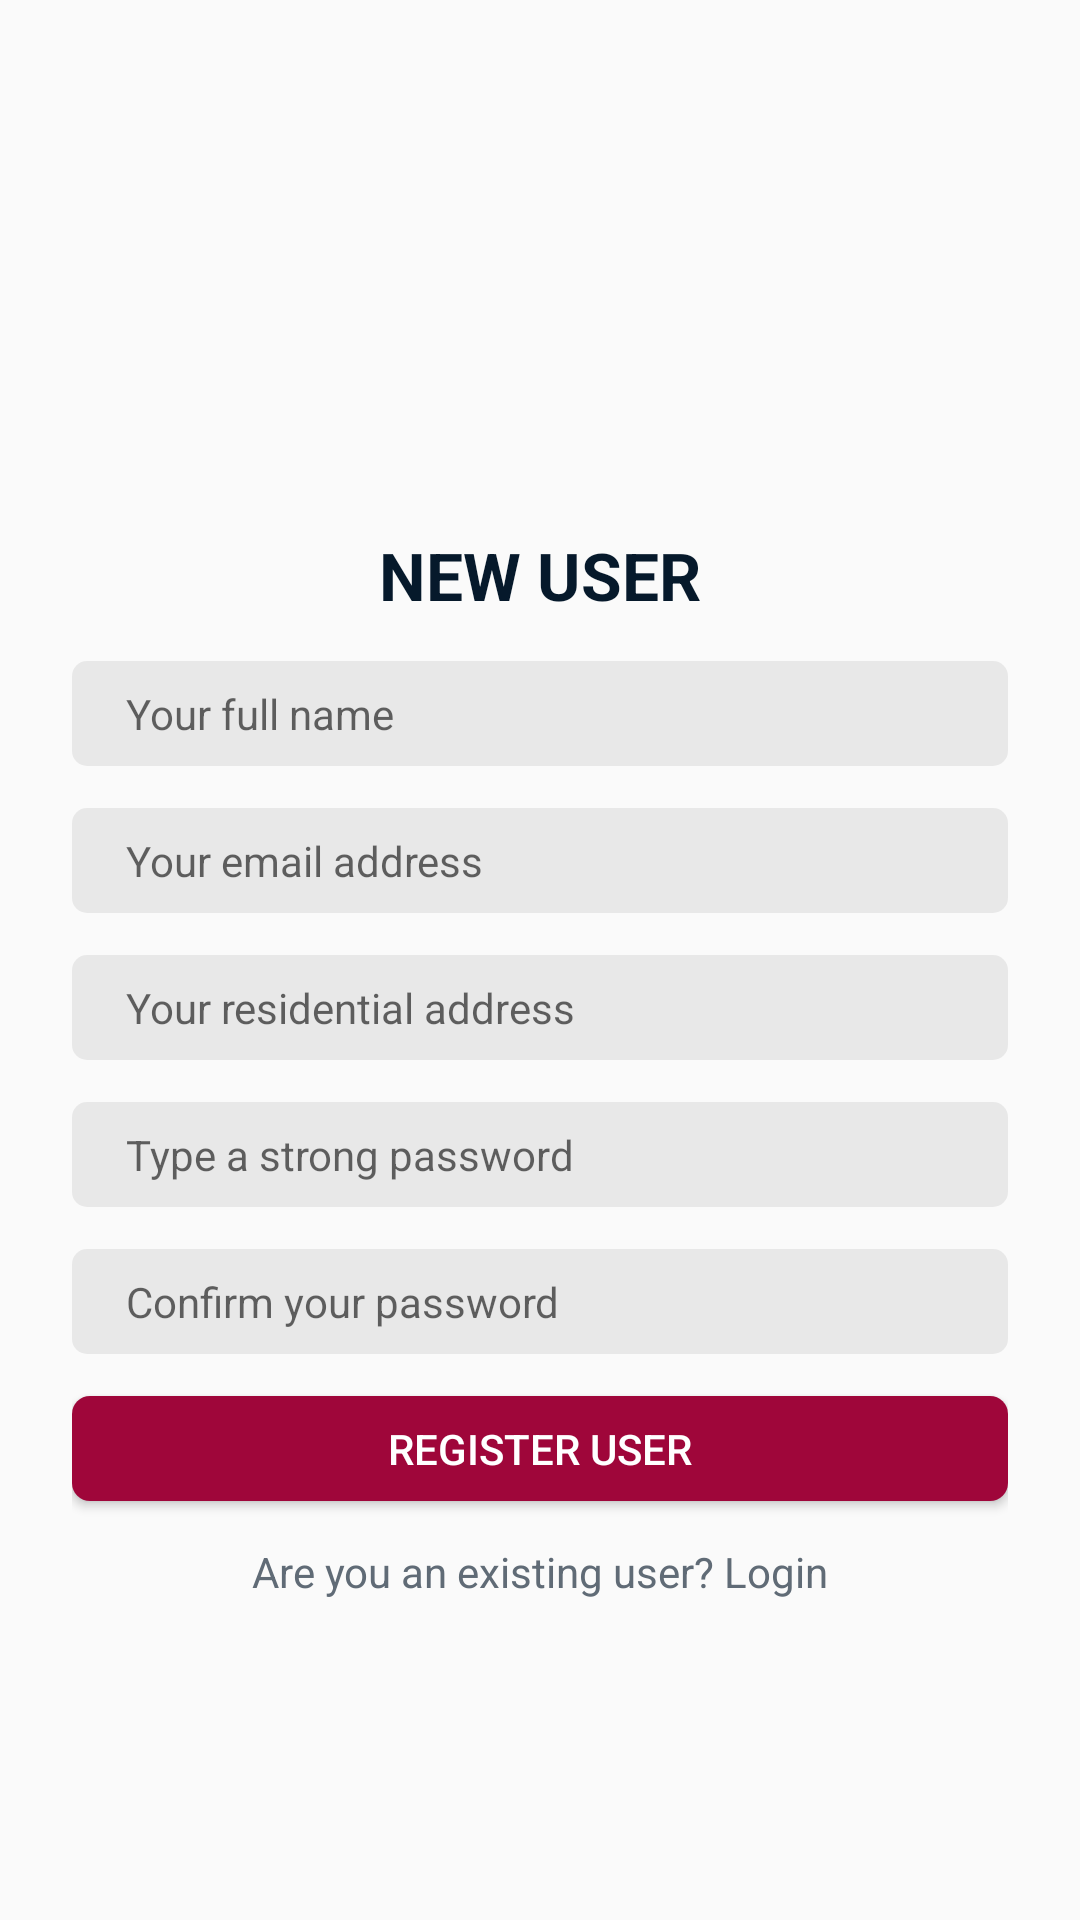

The Android layout XML behind this screen, and the referenced resources:
<!-- AndroidManifest.xml: application theme AppTheme -->
<!-- res/layout/activity_register.xml -->
<?xml version="1.0" encoding="utf-8"?>
<androidx.constraintlayout.widget.ConstraintLayout xmlns:android="http://schemas.android.com/apk/res/android"
    xmlns:app="http://schemas.android.com/apk/res-auto"
    xmlns:tools="http://schemas.android.com/tools"
    android:layout_width="match_parent"
    android:layout_height="match_parent"
    tools:context=".RegisterActivity"
    android:padding="@dimen/gap_xxl">

    <androidx.constraintlayout.widget.ConstraintLayout
        android:layout_width="0dp"
        android:layout_height="wrap_content"
        app:layout_constraintStart_toStartOf="parent"
        app:layout_constraintEnd_toEndOf="parent"
        app:layout_constraintTop_toTopOf="parent"
        app:layout_constraintBottom_toBottomOf="parent"
        android:id="@+id/clcontainerMaster">
        
        <ImageView
            android:layout_width="@dimen/img_logo_main"
            android:layout_height="@dimen/img_logo_main"
            app:layout_constraintStart_toStartOf="parent"
            app:layout_constraintEnd_toEndOf="parent"
            app:layout_constraintTop_toTopOf="parent"
            android:src="@drawable/logo"
            android:contentDescription="logo"
            android:id="@+id/img_logo"/>
        
        <TextView
            android:layout_width="wrap_content"
            android:layout_height="wrap_content"
            android:textSize="@dimen/font_xxl"
            android:text="@string/new_user"
            android:textStyle="bold"
            app:layout_constraintStart_toStartOf="parent"
            app:layout_constraintEnd_toEndOf="parent"
            app:layout_constraintTop_toBottomOf="@id/img_logo"
            android:layout_marginTop="@dimen/gap_lg"
            android:textColor="@color/colorTextBlackPrimary"
            android:textAllCaps="true"
            android:id="@+id/tv_title"/>
        <EditText
            android:layout_width="0dp"
            android:layout_height="wrap_content"
            style="@style/EditTextField"
            android:id="@+id/et_name"
            app:layout_constraintStart_toStartOf="parent"
            app:layout_constraintEnd_toEndOf="parent"
            app:layout_constraintTop_toBottomOf="@id/tv_title"
            android:layout_marginTop="@dimen/gap_lg"
            android:background="@drawable/edit_text_bg"
            android:hint="@string/please_enter_your_name"
            android:inputType="textPersonName"/>
        <EditText
            android:layout_width="0dp"
            android:layout_height="wrap_content"
            style="@style/EditTextField"
            android:id="@+id/et_email"
            app:layout_constraintStart_toStartOf="parent"
            app:layout_constraintEnd_toEndOf="parent"
            app:layout_constraintTop_toBottomOf="@id/et_name"
            android:layout_marginTop="@dimen/gap_lg"
            android:background="@drawable/edit_text_bg"
            android:hint="@string/please_enter_your_email"
            android:inputType="textEmailAddress"/>
        <EditText
            android:layout_width="0dp"
            android:layout_height="wrap_content"
            style="@style/EditTextField"
            android:id="@+id/et_address"
            app:layout_constraintStart_toStartOf="parent"
            app:layout_constraintEnd_toEndOf="parent"
            app:layout_constraintTop_toBottomOf="@id/et_email"
            android:layout_marginTop="@dimen/gap_lg"
            android:background="@drawable/edit_text_bg"
            android:hint="@string/please_enter_your_address"
            android:inputType="textPostalAddress"/>
        <EditText
            android:layout_width="0dp"
            android:layout_height="wrap_content"
            style="@style/EditTextField"
            android:id="@+id/et_password"
            app:layout_constraintStart_toStartOf="parent"
            app:layout_constraintEnd_toEndOf="parent"
            app:layout_constraintTop_toBottomOf="@id/et_address"
            android:layout_marginTop="@dimen/gap_lg"
            android:background="@drawable/edit_text_bg"
            android:hint="@string/please_enter_your_password"
            android:inputType="textPassword"/>
        <EditText
            android:layout_width="0dp"
            android:layout_height="wrap_content"
            style="@style/EditTextField"
            android:id="@+id/et_password_confirm"
            app:layout_constraintStart_toStartOf="parent"
            app:layout_constraintEnd_toEndOf="parent"
            app:layout_constraintTop_toBottomOf="@id/et_password"
            android:layout_marginTop="@dimen/gap_lg"
            android:background="@drawable/edit_text_bg"
            android:hint="@string/please_enter_your_password_confirm"
            android:inputType="textPassword"/>
        <Button
            android:layout_width="0dp"
            android:layout_height="wrap_content"
            style="@style/PrimaryButton.Positive"
            app:layout_constraintStart_toStartOf="parent"
            app:layout_constraintEnd_toEndOf="parent"
            app:layout_constraintTop_toBottomOf="@id/et_password_confirm"
            android:layout_marginTop="@dimen/gap_lg"
            android:text="@string/register_user"
            android:id="@+id/btn_register"/>
        <TextView
            android:layout_width="wrap_content"
            android:layout_height="wrap_content"
            android:textSize="@dimen/font_lg"
            app:layout_constraintStart_toStartOf="parent"
            app:layout_constraintEnd_toEndOf="parent"
            app:layout_constraintTop_toBottomOf="@id/btn_register"
            app:layout_constraintBottom_toBottomOf="parent"
            android:layout_marginTop="@dimen/gap_lg"
            android:text="@string/are_you_an_existing_user_login"
            android:textColor="@color/colorTextBlackSecondary"
            android:id="@+id/tv_login"/>
    </androidx.constraintlayout.widget.ConstraintLayout>
</androidx.constraintlayout.widget.ConstraintLayout>
<!-- resources referenced by this layout -->
<resources>
  <color name="colorTextBlackPrimary">#06192B</color>
  <color name="colorTextBlackSecondary">#606b76</color>
  <dimen name="font_lg">14sp</dimen>
  <dimen name="font_xxl">22sp</dimen>
  <dimen name="gap_lg">14dp</dimen>
  <dimen name="gap_xxl">24dp</dimen>
  <dimen name="img_logo_main">56dp</dimen>
  <!-- drawable edit_text_bg (drawable) -->
  <?xml version="1.0" encoding="utf-8"?>
  <shape xmlns:android="http://schemas.android.com/apk/res/android" >
  
      <solid android:color="@color/colorTextBlackSeparators" />
  
  
      <corners
          android:radius="5dp"
          />
      <padding
          android:top="@dimen/gap_sm"
          android:right="@dimen/gap_sm"
          android:left="@dimen/gap_sm"
          android:bottom="@dimen/gap_sm"
          />
  </shape>
  <string name="are_you_an_existing_user_login">Are you an existing user? Login</string>
  <string name="new_user">New User</string>
  <string name="please_enter_your_address">Your residential address</string>
  <string name="please_enter_your_email">Your email address</string>
  <string name="please_enter_your_name">Your full name</string>
  <string name="please_enter_your_password">Type a strong password</string>
  <string name="please_enter_your_password_confirm">Confirm your password</string>
  <string name="register_user">Register User</string>
  <style name="EditTextField">
          <item name="android:focusable">true</item>
          <item name="android:focusableInTouchMode">true</item>
          <item name="android:textAllCaps">true</item>
          <item name="android:textSize">@dimen/font_lg</item>
          <item name="android:minHeight">0dp</item>
          <item name="android:minWidth">0dp</item>
          <item name="android:paddingStart">@dimen/gap_xl</item>
          <item name="android:paddingEnd">@dimen/gap_xl</item>
          <item name="android:paddingTop">@dimen/gap_sm</item>
          <item name="android:paddingBottom">@dimen/gap_sm</item>
          <item name="background">@drawable/edit_text_bg</item>
      </style>
  <style name="PrimaryButton.Positive">
          <item name="android:textColor">@color/colorTextWhitePrimary</item>
          <item name="android:background">@drawable/button_bg</item>
      </style>
  <style name="AppTheme" parent="Theme.AppCompat.Light.DarkActionBar">
          
          <item name="colorPrimary">@color/colorPrimary</item>
          <item name="colorPrimaryDark">@color/colorPrimaryDark</item>
          <item name="colorAccent">@color/colorAccent</item>
      </style>
  <color name="colorTextBlackSeparators">#12000000</color>
  <dimen name="gap_sm">8dp</dimen>
  <dimen name="gap_xl">18dp</dimen>
  <color name="colorTextWhitePrimary">#ffffffff</color>
  <!-- drawable button_bg (drawable) -->
  <?xml version="1.0" encoding="utf-8"?>
  <shape xmlns:android="http://schemas.android.com/apk/res/android"
      android:id="@+id/listview_background_shape">
      <padding android:left="2dp"
          android:top="2dp"
          android:right="2dp"
          android:bottom="2dp" />
      <corners android:radius="6dp" />
      <solid android:color="@color/colorPrimary" />
  </shape>
  <color name="colorPrimary">#9F063A</color>
  <color name="colorPrimaryDark">#78042B</color>
  <color name="colorAccent">#9F063A</color>
</resources>
